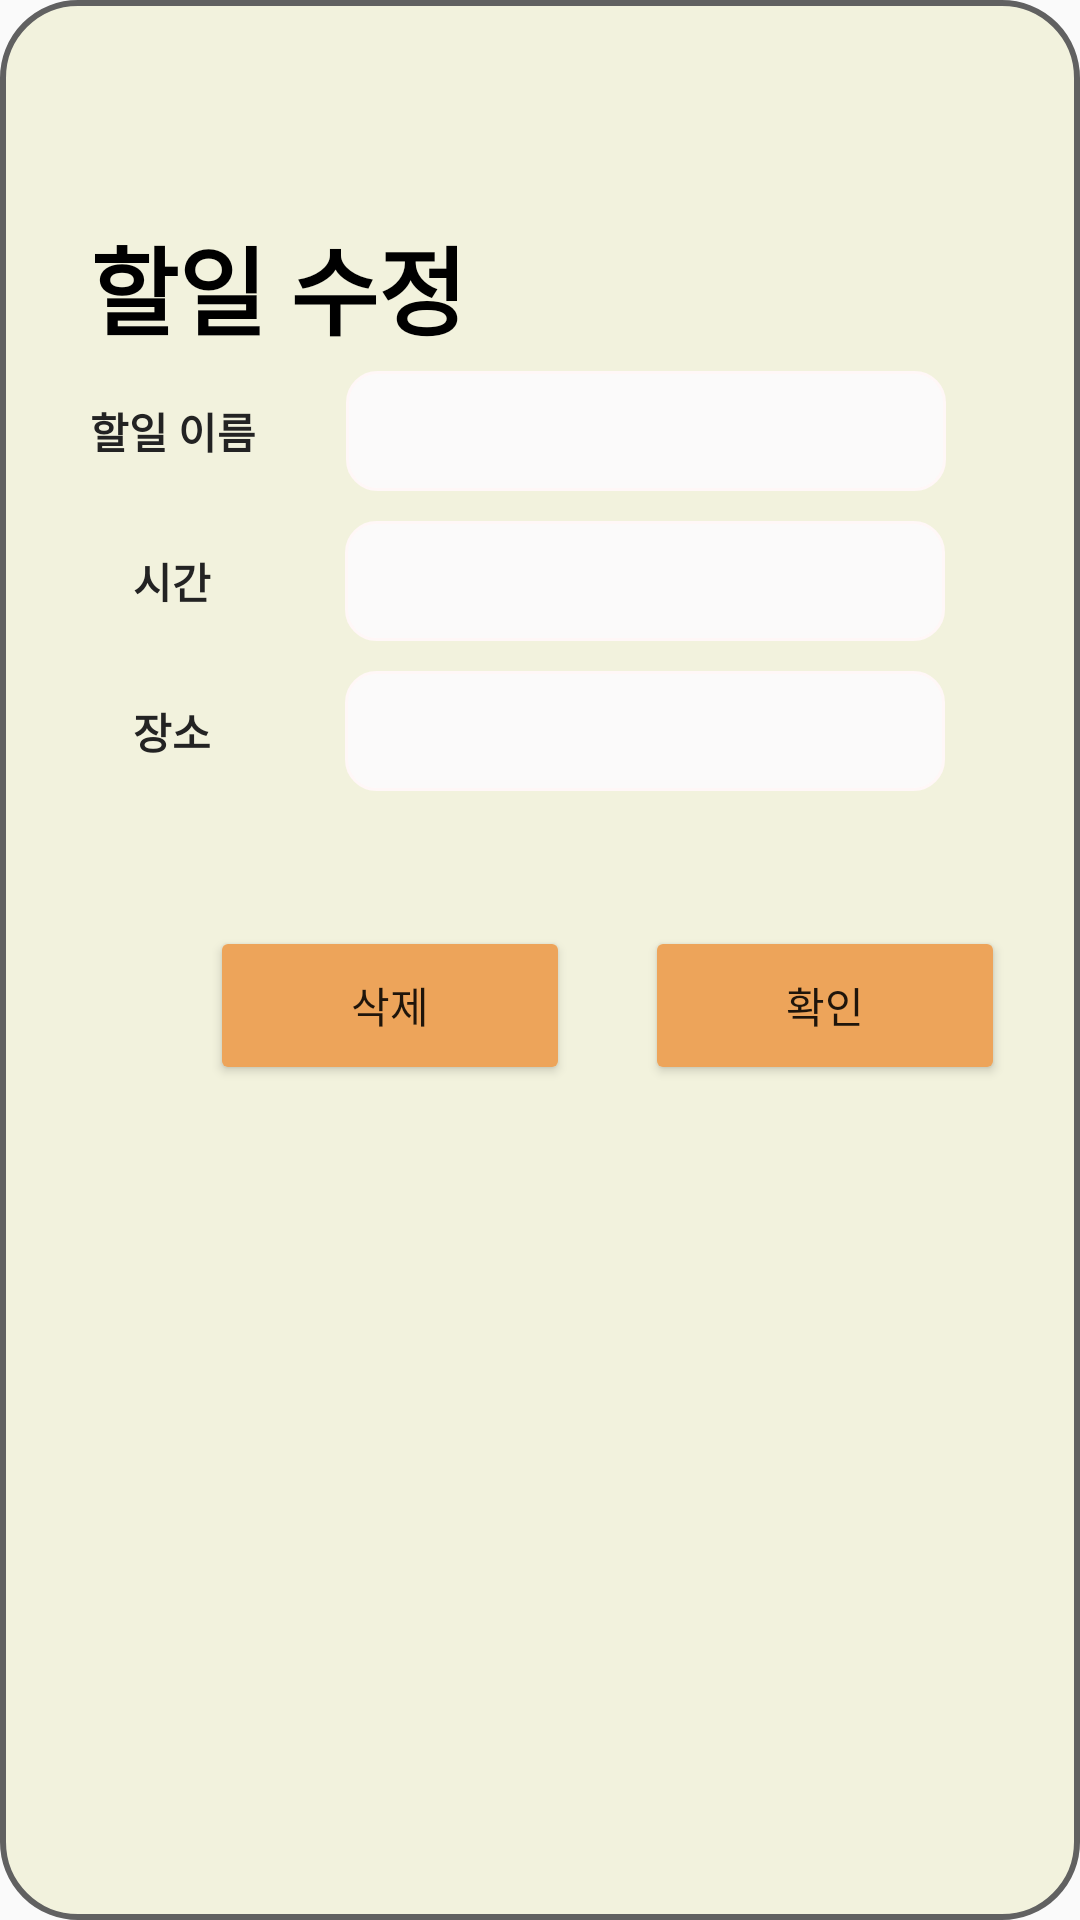

Write the Android layout XML for this screen, with the resource values it uses.
<!-- AndroidManifest.xml: application theme Theme.ToDoPlus -->
<!-- res/layout/fragment_todo_edit_dialog.xml -->
<?xml version="1.0" encoding="utf-8"?>
<LinearLayout xmlns:android="http://schemas.android.com/apk/res/android"
    android:layout_width="match_parent"
    android:layout_height="match_parent"
    android:layout_gravity="center"
    android:background="@drawable/dialog_round_yellow"
    android:orientation="vertical">

    <ImageView
        android:id="@+id/todoEdit_cancel"
        android:layout_width="40dp"
        android:layout_height="40dp"
        android:layout_marginLeft="310dp"
        android:layout_marginTop="32dp"
        android:background="@drawable/remove" />

    <TextView
        android:id="@+id/textView"
        android:layout_width="wrap_content"
        android:layout_height="wrap_content"
        android:layout_marginLeft="30dp"
        android:text="할일 수정"
        android:textColor="@color/black"
        android:textSize="32sp"
        android:textStyle="bold" />

    <LinearLayout
        android:layout_width="match_parent"
        android:layout_height="50dp"
        android:orientation="horizontal">

        <TextView
            android:id="@+id/todoNametxt"
            android:layout_width="wrap_content"
            android:layout_height="wrap_content"
            android:layout_gravity="center"
            android:layout_marginLeft="30dp"
            android:layout_marginTop="0dp"
            android:text="할일 이름"
            android:textColor="#232323"
            android:textStyle="bold" />

        <EditText
            android:id="@+id/todo_name_edit"
            android:layout_width="200dp"
            android:layout_height="40dp"
            android:layout_gravity="center"
            android:layout_marginLeft="30dp"
            android:background="@drawable/edittext_blank" />

    </LinearLayout>

    <LinearLayout
        android:layout_width="match_parent"
        android:layout_height="50dp"
        android:orientation="horizontal">

        <TextView
            android:id="@+id/time"
            android:layout_width="55dp"
            android:layout_height="wrap_content"
            android:layout_gravity="center"
            android:layout_marginLeft="30dp"
            android:layout_marginTop="0dp"
            android:text="시간"
            android:textAlignment="center"
            android:textColor="#232323"
            android:textStyle="bold" />

        <TextView
            android:id="@+id/todo_time_edit"
            android:layout_width="200dp"
            android:layout_height="40dp"
            android:layout_gravity="center"
            android:layout_marginLeft="30dp"
            android:background="@drawable/edittext_blank" />

    </LinearLayout>

    <LinearLayout
        android:layout_width="match_parent"
        android:layout_height="50dp"
        android:orientation="horizontal">

        <TextView
            android:id="@+id/place"
            android:layout_width="55dp"
            android:layout_height="wrap_content"
            android:layout_gravity="center"
            android:layout_marginLeft="30dp"
            android:layout_marginTop="0dp"
            android:text="장소"
            android:textAlignment="center"
            android:textColor="#232323"
            android:textStyle="bold" />

        <EditText
            android:id="@+id/todo_place_edit"
            android:layout_width="200dp"
            android:layout_height="40dp"
            android:layout_gravity="center"
            android:layout_marginLeft="30dp"
            android:background="@drawable/edittext_blank" />

    </LinearLayout>

    <LinearLayout
        android:layout_width="match_parent"
        android:layout_height="match_parent"
        android:layout_marginTop="10dp">

        <Button
            android:id="@+id/todoEdit_remove"
            android:layout_width="120dp"
            android:layout_height="53dp"
            android:layout_marginLeft="70dp"
            android:layout_marginTop="30dp"
            android:backgroundTint="#EDA45A"
            android:text="삭제" />

        <Button
            android:id="@+id/todoEdit_ok"
            android:layout_width="120dp"
            android:layout_height="53dp"
            android:layout_marginLeft="25dp"
            android:layout_marginTop="30dp"
            android:backgroundTint="#EDA45A"
            android:text="확인" />

    </LinearLayout>
</LinearLayout>
<!-- resources referenced by this layout -->
<resources>
  <!-- drawable dialog_round_yellow (drawable) -->
  <?xml version="1.0" encoding="utf-8"?>
  <layer-list xmlns:android="http://schemas.android.com/apk/res/android"
      android:layout_height="wrap_content"
      android:layout_width="wrap_content">
      <item>
          
          <shape android:shape="rectangle">
              
              <corners android:radius="25dip" />
              
              <solid android:color="#F2F2DD" />
              
              <stroke android:width="2dp" android:color="#616161"/>
          </shape>
      </item>
  </layer-list>
  <!-- drawable edittext_blank (drawable) -->
  <?xml version="1.0" encoding="utf-8"?>
  <layer-list xmlns:android="http://schemas.android.com/apk/res/android"
      android:layout_height="wrap_content"
      android:layout_width="wrap_content">
  
  
      <item>
          <shape android:shape="rectangle">
              <corners android:radius="10dip" />
              
              <solid android:color="#FBFAFA" />
              
              <stroke android:width="1dp" android:color="#FFF7F7"/>
          </shape>
      </item>
  
  </layer-list>
  <style name="Theme.ToDoPlus" parent="Theme.AppCompat.Light">
          
          <item name="colorPrimary">@color/purple_500</item>
          <item name="colorPrimaryVariant">@color/purple_700</item>
          <item name="colorOnPrimary">@color/white</item>
          
          <item name="colorSecondary">@color/teal_200</item>
          <item name="colorSecondaryVariant">@color/teal_700</item>
          <item name="colorOnSecondary">@color/black</item>
          
          <item name="android:statusBarColor" tools:targetApi="l">?attr/colorPrimaryVariant</item>
          
      </style>
  <!-- not gathered from this repository: default colours our renderer supplied (Android Studio template values) -->
  <color name="purple_500">#FF6200EE</color>
  <color name="purple_700">#FF3700B3</color>
  <color name="teal_200">#FF03DAC5</color>
  <color name="teal_700">#FF018786</color>
  <color name="black">#FF000000</color>
  <color name="white">#FFFFFFFF</color>
</resources>
